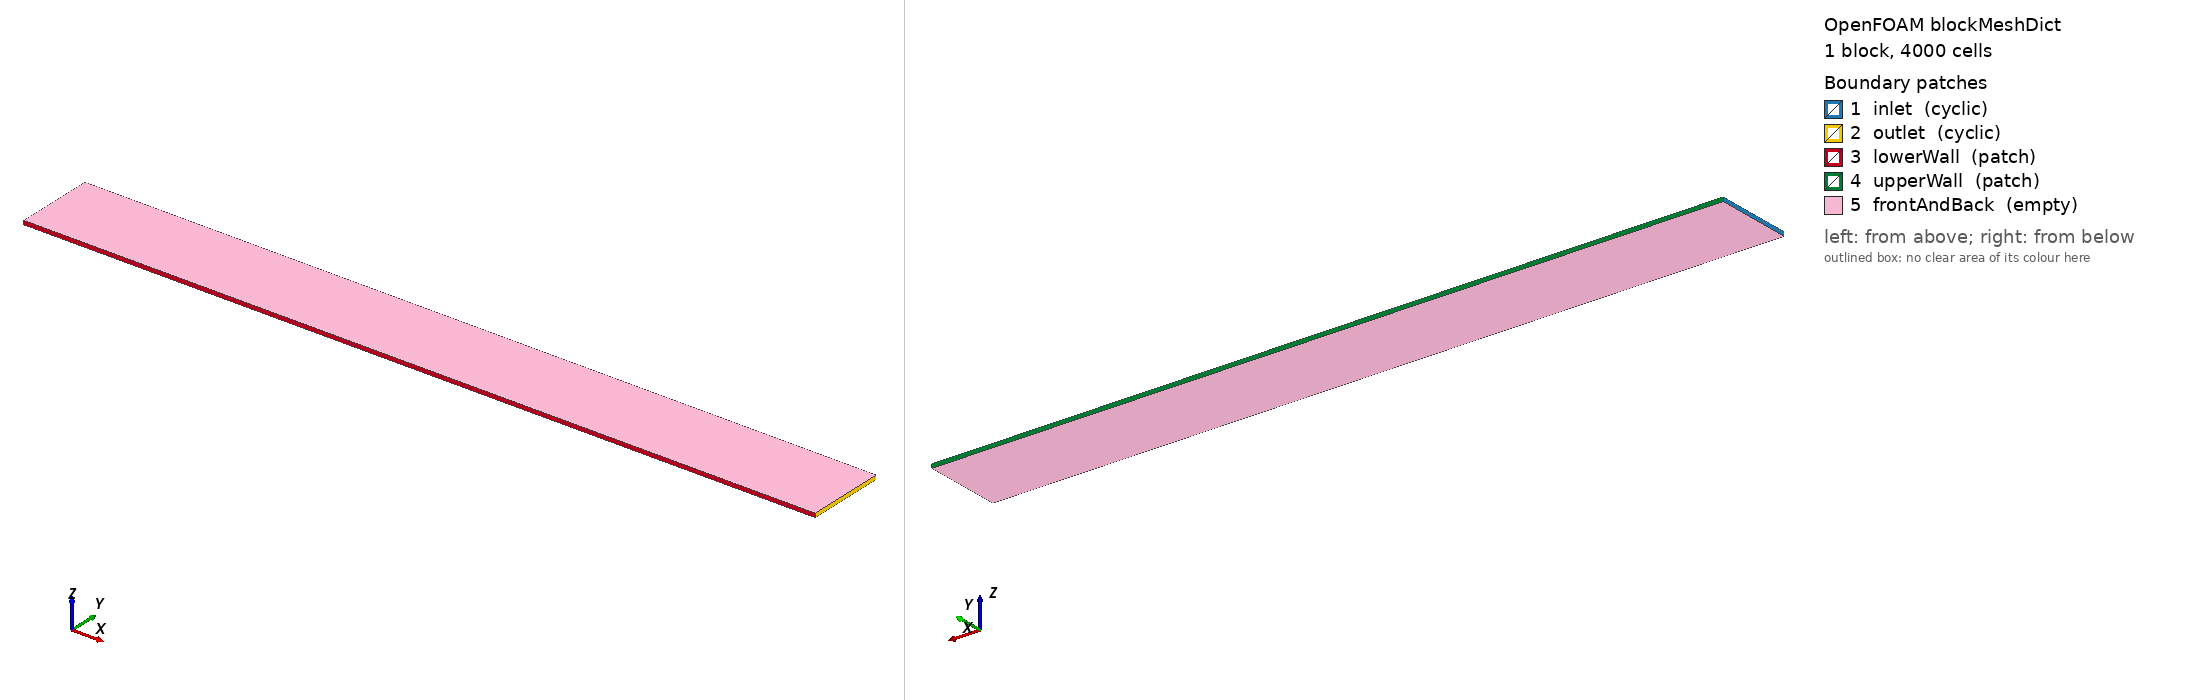

OpenFOAM case: the mesh blockMesh builds from blockMeshDict, 1 block(s), 4000 cells. Boundary patches (legend numbers): 1 inlet (cyclic), 2 outlet (cyclic), 3 lowerWall (patch), 4 upperWall (patch), 5 frontAndBack (empty). Left view from above one corner, right view from below the opposite corner. Boundary conditions: 4 field file(s) under 0/; 5 of 5 drawn patches have an entry in a shipped field file.

=== system/blockMeshDict ===
/*--------------------------------*- C++ -*----------------------------------*\
  =========                 |
  \\      /  F ield         | OpenFOAM: The Open Source CFD Toolbox
   \\    /   O peration     | Website:  https://openfoam.org
    \\  /    A nd           | Version:  6
     \\/     M anipulation  |
\*---------------------------------------------------------------------------*/
FoamFile
{
    version     2.0;
    format      ascii;
    class       dictionary;
    object      blockMeshDict;
}
// * * * * * * * * * * * * * * * * * * * * * * * * * * * * * * * * * * * * * //

convertToMeters 1;

vertices
(
    (0 -1 0)
    (20 -1 0)
    (20 1 0)
    (0 1 0)
    (0 -1 0.1)
    (20 -1 0.1)
    (20 1 0.1)
    (0 1 0.1)
);

blocks
(
    hex (0 1 2 3 4 5 6 7) (100 40 1) simpleGrading (1 1 1)
);

edges
(
);

boundary
(
    inlet
    {
        type cyclic;
        neighbourPatch outlet;
        faces
        (
            (0 4 7 3)
        );
    }
    outlet
    {
        type cyclic;
        neighbourPatch inlet;
        faces
        (
            (2 6 5 1)
        );
    }
    lowerWall
    {
        type patch;
        faces
        (
            (1 5 4 0)
        );
    }
    upperWall
    {
        type patch;
        faces
        (
            (3 7 6 2)
        );
    }
    frontAndBack
    {
        type empty;
        faces
        (
            (0 3 2 1)
            (4 5 6 7)
        );
    }
);

mergePatchPairs
(
);

// ************************************************************************* //


=== system/controlDict ===
/*--------------------------------*- C++ -*----------------------------------*\
  =========                 |
  \\      /  F ield         | OpenFOAM: The Open Source CFD Toolbox
   \\    /   O peration     | Website:  https://openfoam.org
    \\  /    A nd           | Version:  6
     \\/     M anipulation  |
\*---------------------------------------------------------------------------*/
FoamFile
{
    version     2.0;
    format      ascii;
    class       dictionary;
    location    "system";
    object      controlDict;
}
// * * * * * * * * * * * * * * * * * * * * * * * * * * * * * * * * * * * * * //

application     mhdturbFoam;

startFrom       startTime;

startTime       0;

stopAt          endTime;

endTime         5;

deltaT          0.001;

writeControl    timeStep;

writeInterval   100;

purgeWrite      0;

writeFormat     ascii;

writePrecision  6;

writeCompression off;

timeFormat      general;

timePrecision   6;

runTimeModifiable true;

functions
{
    #includeFunc components(U)
}

// ************************************************************************* //


=== 0/B ===
/*--------------------------------*- C++ -*----------------------------------*\
  =========                 |
  \\      /  F ield         | OpenFOAM: The Open Source CFD Toolbox
   \\    /   O peration     | Website:  https://openfoam.org
    \\  /    A nd           | Version:  6
     \\/     M anipulation  |
\*---------------------------------------------------------------------------*/
FoamFile
{
    version     2.0;
    format      ascii;
    class       volVectorField;
    object      B;
}
// * * * * * * * * * * * * * * * * * * * * * * * * * * * * * * * * * * * * * //

dimensions      [1 0 -2 0 0 -1 0];

internalField   uniform (0 20 0);

boundaryField
{
    inlet
    {
        type            cyclic;
    }

    outlet
    {
        type            cyclic;
    }

    lowerWall
    {
        type            fixedValue;
        value           uniform (0 20 0);
    }

    upperWall
    {
        type            fixedValue;
        value           uniform (0 20 0);
    }

    frontAndBack
    {
        type            empty;
    }
}

// ************************************************************************* //


=== 0/U ===
/*--------------------------------*- C++ -*----------------------------------*\
  =========                 |
  \\      /  F ield         | OpenFOAM: The Open Source CFD Toolbox
   \\    /   O peration     | Website:  https://openfoam.org
    \\  /    A nd           | Version:  6
     \\/     M anipulation  |
\*---------------------------------------------------------------------------*/
FoamFile
{
    version     2.0;
    format      ascii;
    class       volVectorField;
    object      U;
}
// * * * * * * * * * * * * * * * * * * * * * * * * * * * * * * * * * * * * * //

dimensions      [0 1 -1 0 0 0 0];

internalField   uniform (0 0 0);

boundaryField
{
    inlet
    {
        type            cyclic;
    }

    outlet
    {
        type            cyclic;
    }

    lowerWall
    {
        type            noSlip;
    }

    upperWall
    {
        type            noSlip;
    }

    frontAndBack
    {
        type            empty;
    }
}

// ************************************************************************* //


=== 0/p ===
/*--------------------------------*- C++ -*----------------------------------*\
  =========                 |
  \\      /  F ield         | OpenFOAM: The Open Source CFD Toolbox
   \\    /   O peration     | Website:  https://openfoam.org
    \\  /    A nd           | Version:  6
     \\/     M anipulation  |
\*---------------------------------------------------------------------------*/
FoamFile
{
    version     2.0;
    format      ascii;
    class       volScalarField;
    object      p;
}
// * * * * * * * * * * * * * * * * * * * * * * * * * * * * * * * * * * * * * //

dimensions      [0 2 -2 0 0 0 0];

internalField   uniform 0;

boundaryField
{
    inlet
    {
        type            cyclic;
    }

    outlet
    {
        type            cyclic;
    }

    lowerWall
    {
        type            zeroGradient;
    }

    upperWall
    {
        type            zeroGradient;
    }

    frontAndBack
    {
        type            empty;
    }
}

// ************************************************************************* //


=== 0/pB ===
/*--------------------------------*- C++ -*----------------------------------*\
  =========                 |
  \\      /  F ield         | OpenFOAM: The Open Source CFD Toolbox
   \\    /   O peration     | Website:  https://openfoam.org
    \\  /    A nd           | Version:  6
     \\/     M anipulation  |
\*---------------------------------------------------------------------------*/
FoamFile
{
    version     2.0;
    format      ascii;
    class       volScalarField;
    object      pB;
}
// * * * * * * * * * * * * * * * * * * * * * * * * * * * * * * * * * * * * * //

dimensions      [1 1 -3 0 0 -1 0];

internalField   uniform 0;

boundaryField
{
    inlet
    {
        type            cyclic;
    }

    outlet
    {
        type            cyclic;
    }

    lowerWall
    {
        type            zeroGradient;
    }

    upperWall
    {
        type            zeroGradient;
    }

    frontAndBack
    {
        type            empty;
    }
}

// ************************************************************************* //
